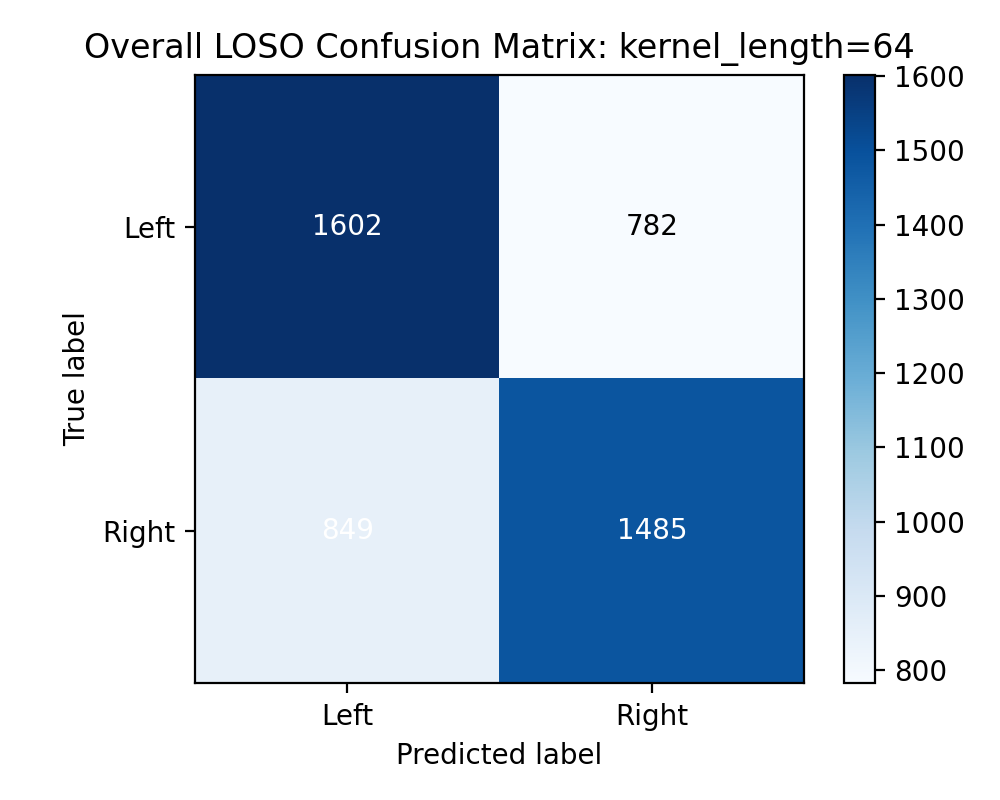

The table this chart was drawn from, first rows:
1602, 782
849, 1485
